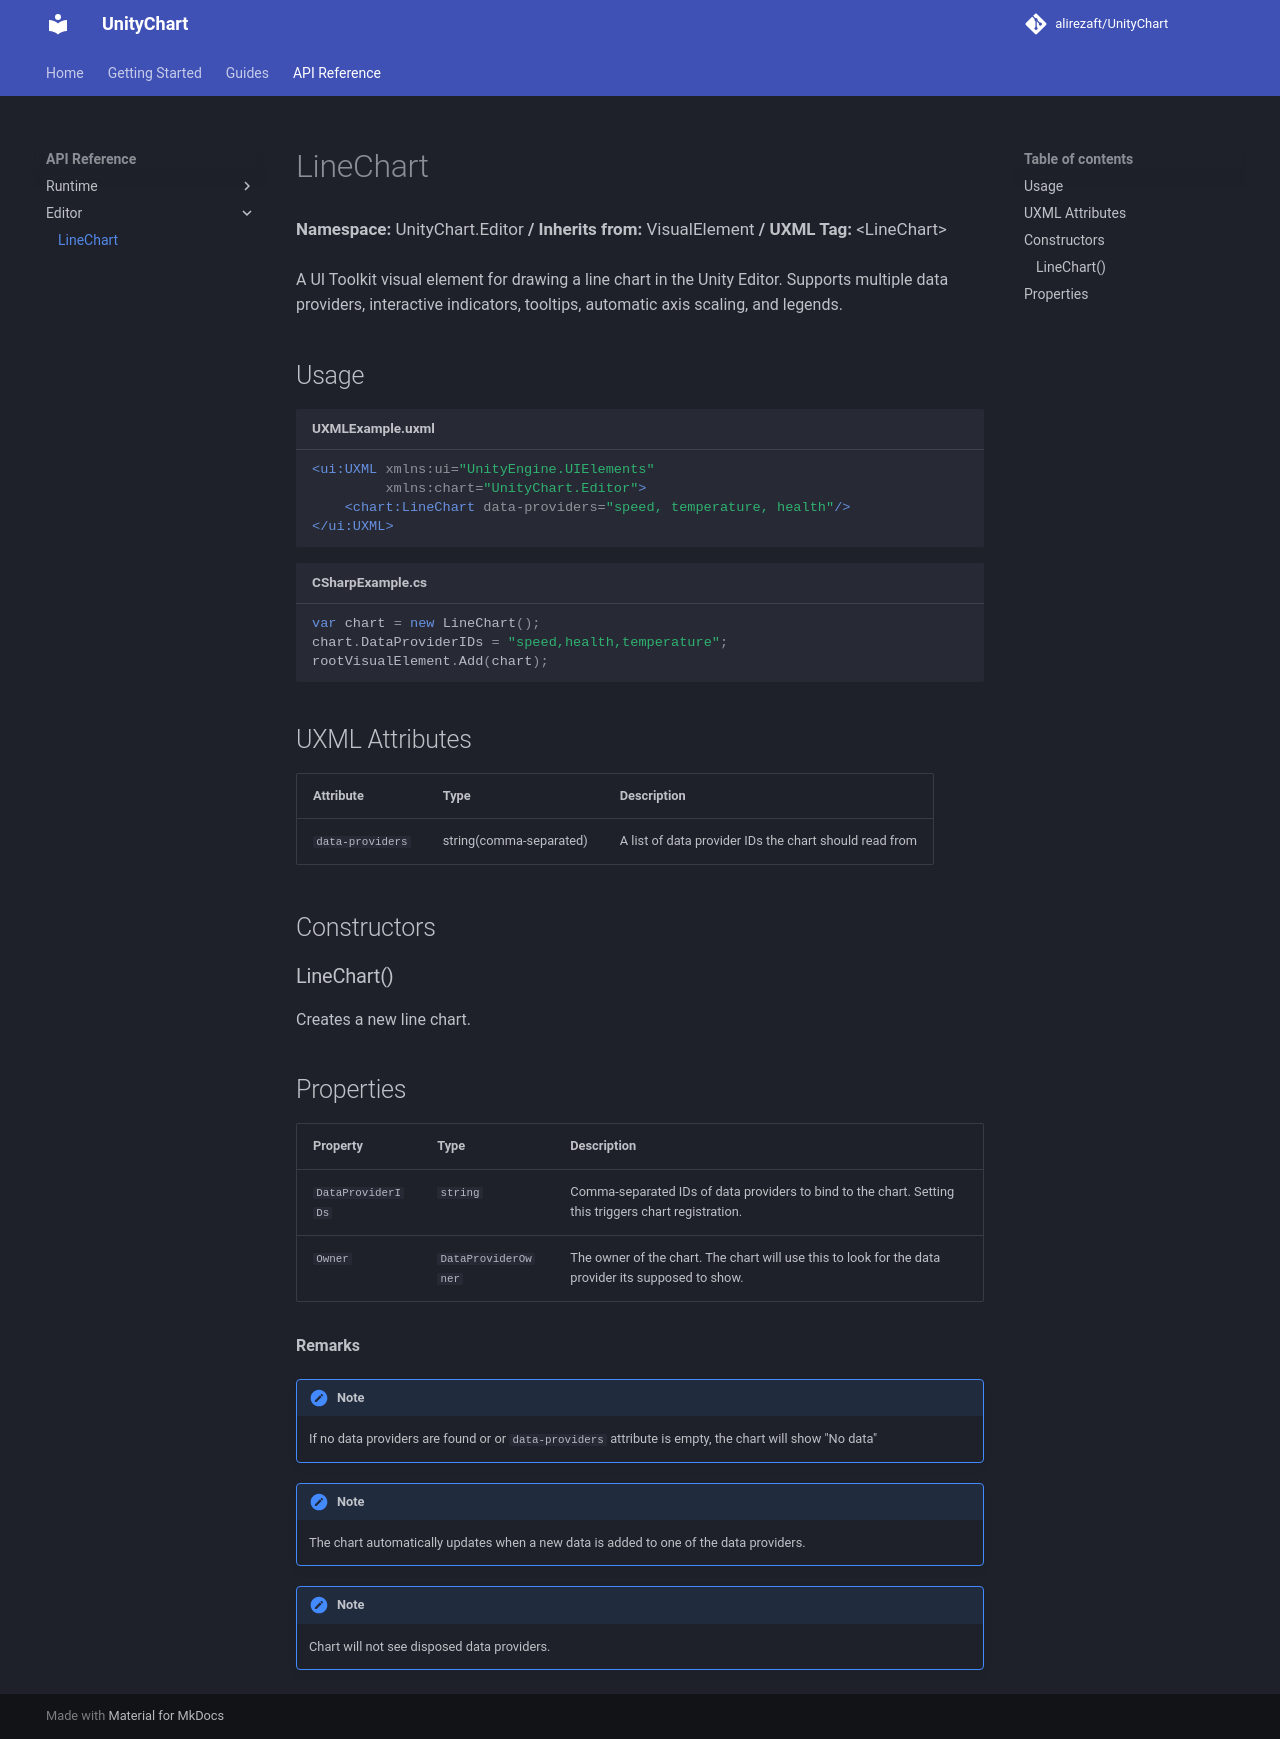

repository: alirezaft/UnityChart · page: api/LineChart/index.html · generator: mkdocs

# LineChart 
<div class="api-header">
  <span>Namespace:</span> UnityChart.Editor
  <span>/</span>  
  <span>Inherits from:</span> VisualElement
  <span>/</span>
  <span>UXML Tag:</span> &lt;LineChart&gt;
</div>

A UI Toolkit visual element for drawing a line chart in the Unity Editor.
Supports multiple data providers, interactive indicators, tooltips, automatic axis scaling, and legends.

## Usage
```xml title="UXMLExample.uxml"
<ui:UXML xmlns:ui="UnityEngine.UIElements"
         xmlns:chart="UnityChart.Editor">
    <chart:LineChart data-providers="speed, temperature, health"/>
</ui:UXML>
```
```cs title="CSharpExample.cs"
var chart = new LineChart();
chart.DataProviderIDs = "speed,health,temperature";
rootVisualElement.Add(chart);
```

## UXML Attributes
|Attribute|Type|Description|
|---------|----|-----------|
|`data-providers`|string(comma-separated)|A list of data provider IDs the chart should read from

## Constructors
### LineChart()
Creates a new line chart.

## Properties
|Property|Type|Description|
|--------|----|-----------|
|`DataProviderIDs`|`string`|Comma-separated IDs of data providers to bind to the chart. Setting this triggers chart registration.|

**Remarks**

!!! note
    If no data providers are found or or `data-providers` attribute is empty, the chart will show "No data"

!!! note
    The chart automatically updates when a new data is added to one of the data providers.

!!! note
    Chart will not see disposed data providers.
